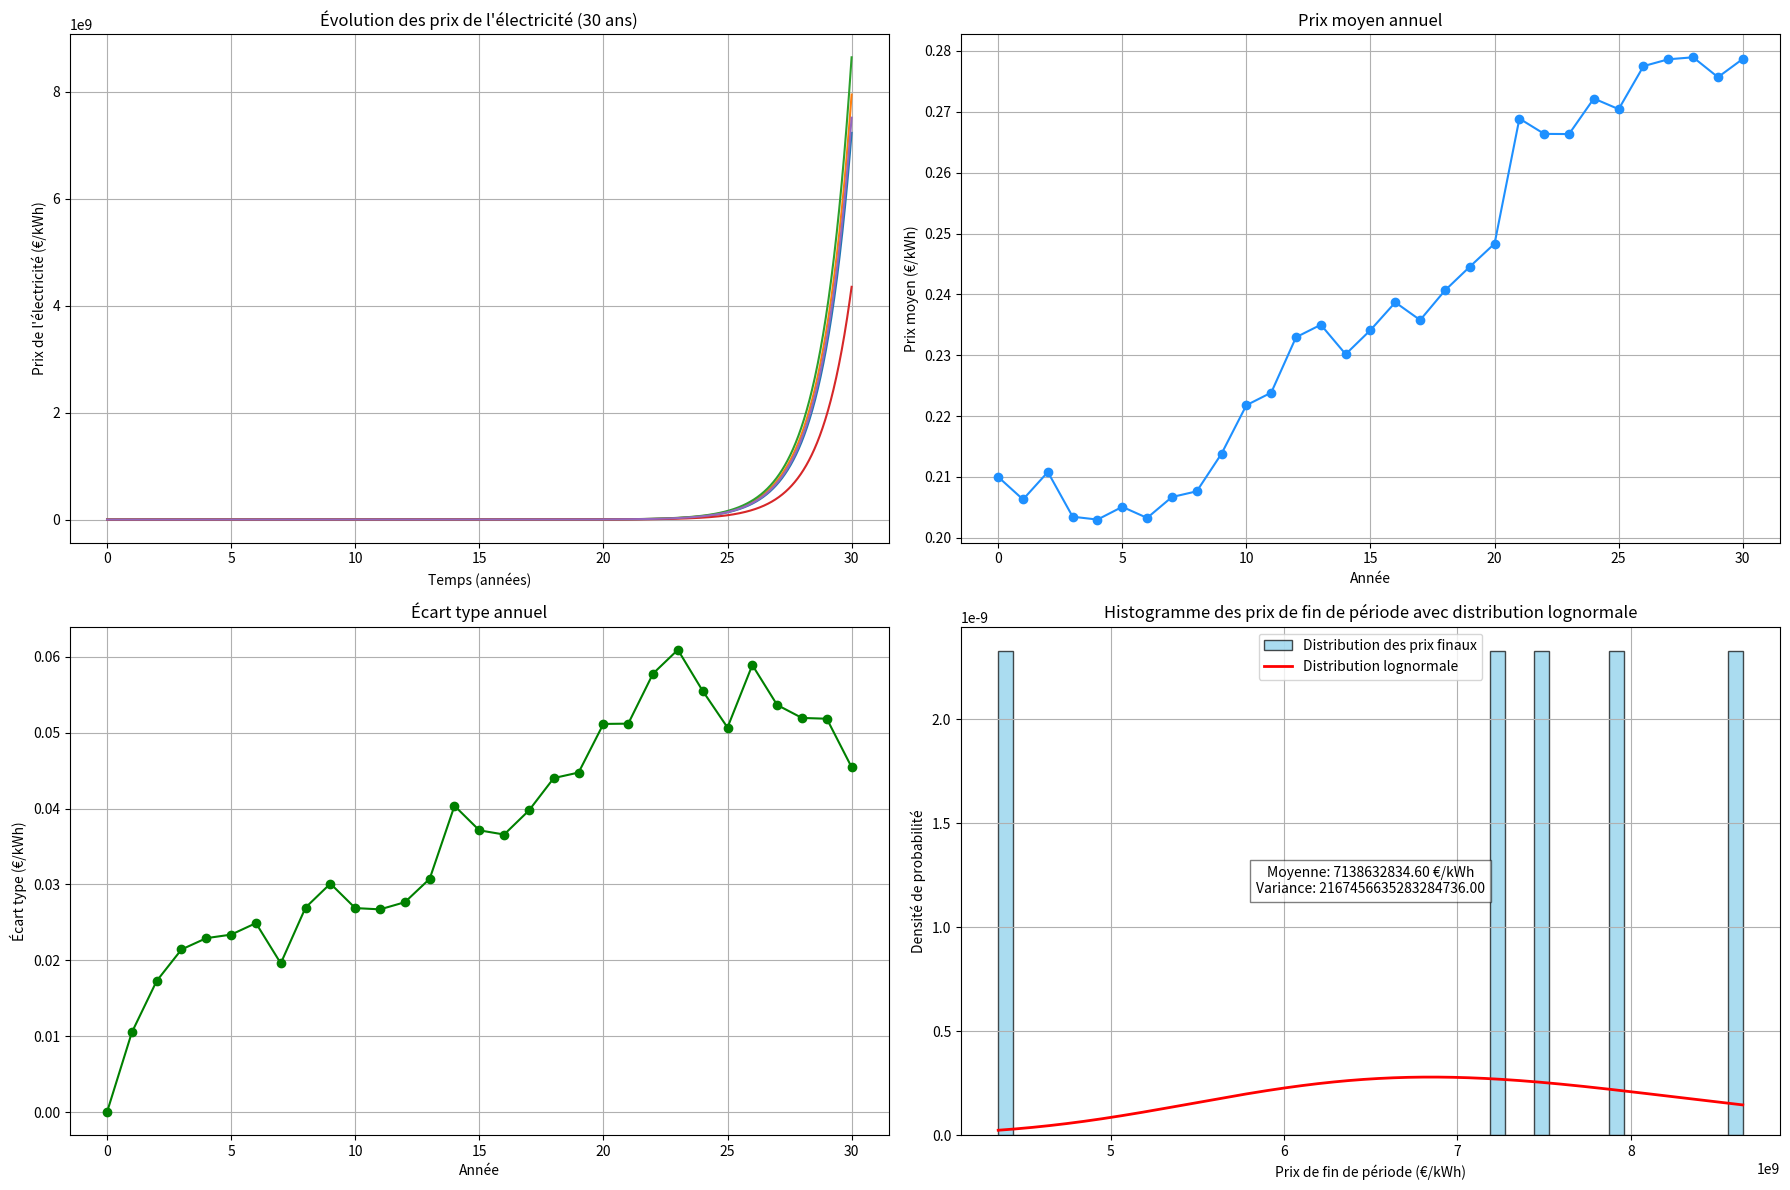

Here is the Python script that generated this plot:
import numpy as np
import matplotlib.pyplot as plt
from scipy.stats import lognorm

# Paramètres
prix_initial = 0.21  # Prix initial de l'électricité en euros par kWh
alpha = 0.01  # Paramètre de tendance
beta = 0.8  # Coefficient de réversion à la moyenne
sigma = 0.11  # Paramètre de volatilité
temps_simulation_annees = 30  # Durée de la simulation en années
nb_points = 3000  # Nombre de points pour la simulation
nb_repetitions = 5  # Nombre de répétitions de l'expérience

# Préparation des tableaux pour stocker les résultats des différentes expériences
prix_simulations = []

# Répétition de l'expérience
for _ in range(nb_repetitions):
    # Simulation du modèle de réversion à la moyenne
    temps_simulation = np.linspace(0, temps_simulation_annees, nb_points + 1)
    delta_t = temps_simulation[1] - temps_simulation[0]
    brownian_motion = np.random.standard_normal(size=nb_points)
    prix = np.zeros_like(temps_simulation)
    prix[0] = prix_initial

    for i in range(1, nb_points + 1):
        drift = alpha + beta * prix[i - 1]
        diffusion = sigma * np.sqrt(delta_t) * brownian_motion[i - 1]
        prix[i] = prix[i - 1] + drift * delta_t + diffusion

    # Stockage du résultat de cette expérience
    prix_simulations.append(prix)

# Calcul des prix moyens et des écarts types pour chaque année sur les différentes simulations
prix_moyens = np.mean(prix_simulations, axis=0)
prix_ecarts_types = np.std(prix_simulations, axis=0)

# Calcul de la moyenne et de la variance des prix finaux
prix_finaux = np.array([sim[-1] for sim in prix_simulations])
moyenne_prix_final = np.mean(prix_finaux)
variance_prix_final = np.var(prix_finaux)

# Tracé des graphiques
plt.figure(figsize=(18, 12))

# Graphique 1 : Évolution des prix de l'électricité
plt.subplot(2, 2, 1)
for i in range(nb_repetitions):
    plt.plot(temps_simulation, prix_simulations[i])
plt.title("Évolution des prix de l'électricité (30 ans)")
plt.xlabel('Temps (années)')
plt.ylabel('Prix de l\'électricité (€/kWh)')
plt.grid(True)

# Graphique 2 : Prix moyen annuel
plt.subplot(2, 2, 2)
plt.plot(np.arange(0, temps_simulation_annees + 1), prix_moyens[:temps_simulation_annees + 1], marker='o', color='dodgerblue',
         linestyle='-')
plt.title('Prix moyen annuel')
plt.xlabel('Année')
plt.ylabel('Prix moyen (€/kWh)')
plt.grid(True)

# Graphique 3 : Écart type annuel
plt.subplot(2, 2, 3)
plt.plot(np.arange(0, temps_simulation_annees + 1), prix_ecarts_types[:temps_simulation_annees + 1], marker='o',
         color='g', linestyle='-')
plt.title('Écart type annuel')
plt.xlabel('Année')
plt.ylabel('Écart type (€/kWh)')
plt.grid(True)

# Graphique 4 : Histogramme des prix de fin de période avec distribution lognormale
plt.subplot(2, 2, 4)
plt.hist(prix_finaux, bins=50, color='skyblue', edgecolor='black', alpha=0.7, density=True, label='Distribution des prix finaux')

# Superposition de la fonction de densité de probabilité de la distribution lognormale
x = np.linspace(min(prix_finaux), max(prix_finaux), 1000)
pdf_lognormale = lognorm.pdf(x, s=np.sqrt(np.log(1 + variance_prix_final / moyenne_prix_final**2)), scale=moyenne_prix_final)
plt.plot(x, pdf_lognormale, 'r-', lw=2, label='Distribution lognormale')

# Ajout de l'étiquette avec la moyenne et la variance
plt.text(0.5, 0.5, f'Moyenne: {moyenne_prix_final:.2f} €/kWh\nVariance: {variance_prix_final:.2f}', transform=plt.gca().transAxes, ha='center', va='center', bbox=dict(facecolor='white', alpha=0.5))

plt.title('Histogramme des prix de fin de période avec distribution lognormale')
plt.xlabel('Prix de fin de période (€/kWh)')
plt.ylabel('Densité de probabilité')
plt.legend()
plt.grid(True)

plt.tight_layout()
plt.show()
